Photos from the image-classification dataset "training_data" in the GitHub repository JmePRE/parkinsonDetectionSplash. Its 2 classes are: healthy, Parkinson.

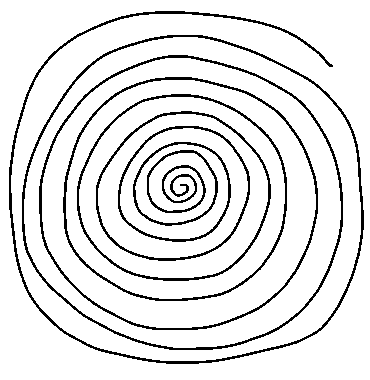
Label: healthy

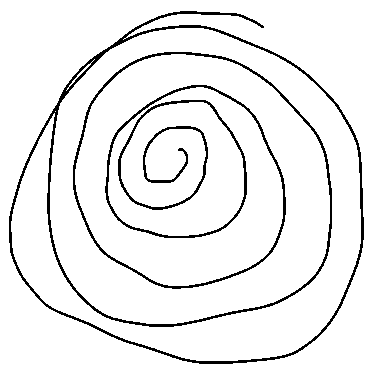
Label: healthy

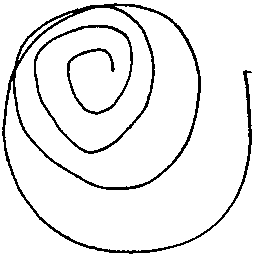
Label: healthy

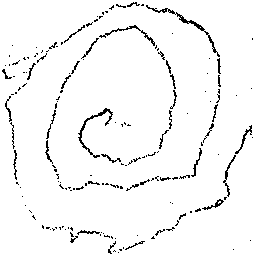
Label: Parkinson

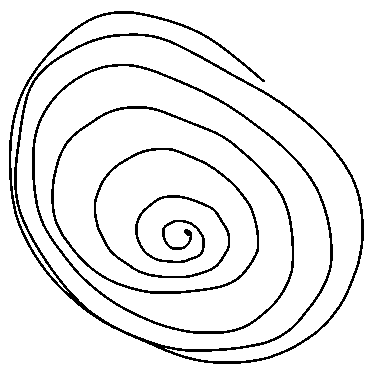
Label: Parkinson

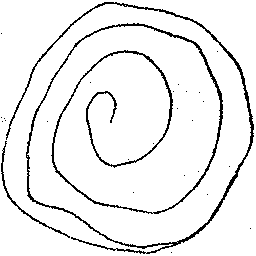
Label: Parkinson
